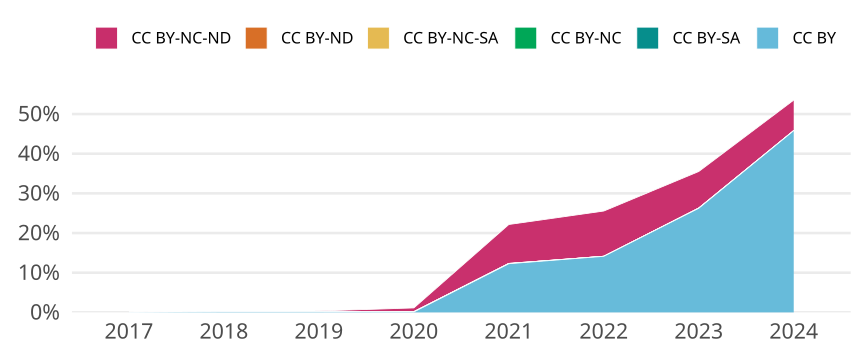

The table this chart was drawn from, first rows:
cr_year, jn_all, cc, cc_total, prop
2017, 2483, CC BY, 1, 4.027386226339106e-4
2017, 2483, CC BY-SA, 0, 0
2017, 2483, CC BY-NC, 0, 0
2017, 2483, CC BY-NC-SA, 0, 0
2017, 2483, CC BY-ND, 0, 0
2017, 2483, CC BY-NC-ND, 1, 4.027386226339106e-4
2018, 2643, CC BY, 4, 0.001513
2018, 2643, CC BY-SA, 0, 0
2018, 2643, CC BY-NC, 0, 0
2018, 2643, CC BY-NC-SA, 0, 0
2018, 2643, CC BY-ND, 0, 0
2018, 2643, CC BY-NC-ND, 2, 7.567158531971245e-4
2019, 2767, CC BY, 4, 0.001446
2019, 2767, CC BY-SA, 0, 0
2019, 2767, CC BY-NC, 0, 0
2019, 2767, CC BY-NC-SA, 0, 0
2019, 2767, CC BY-ND, 0, 0
2019, 2767, CC BY-NC-ND, 6, 0.002168
2020, 2663, CC BY, 3, 0.001127
2020, 2663, CC BY-SA, 0, 0
2020, 2663, CC BY-NC, 2, 7.510326699211416e-4
2020, 2663, CC BY-NC-SA, 0, 0
2020, 2663, CC BY-ND, 0, 0
2020, 2663, CC BY-NC-ND, 25, 0.009388
2021, 2649, CC BY, 325, 0.1227
2021, 2649, CC BY-SA, 0, 0
2021, 2649, CC BY-NC, 2, 7.550018875047187e-4
2021, 2649, CC BY-NC-SA, 0, 0
2021, 2649, CC BY-ND, 0, 0
2021, 2649, CC BY-NC-ND, 260, 0.09815
2022, 2305, CC BY, 326, 0.1414
2022, 2305, CC BY-SA, 0, 0
2022, 2305, CC BY-NC, 0, 0
2022, 2305, CC BY-NC-SA, 0, 0
2022, 2305, CC BY-ND, 0, 0
2022, 2305, CC BY-NC-ND, 263, 0.1141
2023, 2297, CC BY, 603, 0.2625
2023, 2297, CC BY-SA, 0, 0
2023, 2297, CC BY-NC, 1, 4.3535045711797995e-4
2023, 2297, CC BY-NC-SA, 0, 0
2023, 2297, CC BY-ND, 0, 0
2023, 2297, CC BY-NC-ND, 212, 0.09229
2024, 1377, CC BY, 631, 0.4582
2024, 1377, CC BY-SA, 0, 0
2024, 1377, CC BY-NC, 0, 0
2024, 1377, CC BY-NC-SA, 0, 0
2024, 1377, CC BY-ND, 0, 0
2024, 1377, CC BY-NC-ND, 106, 0.07698
